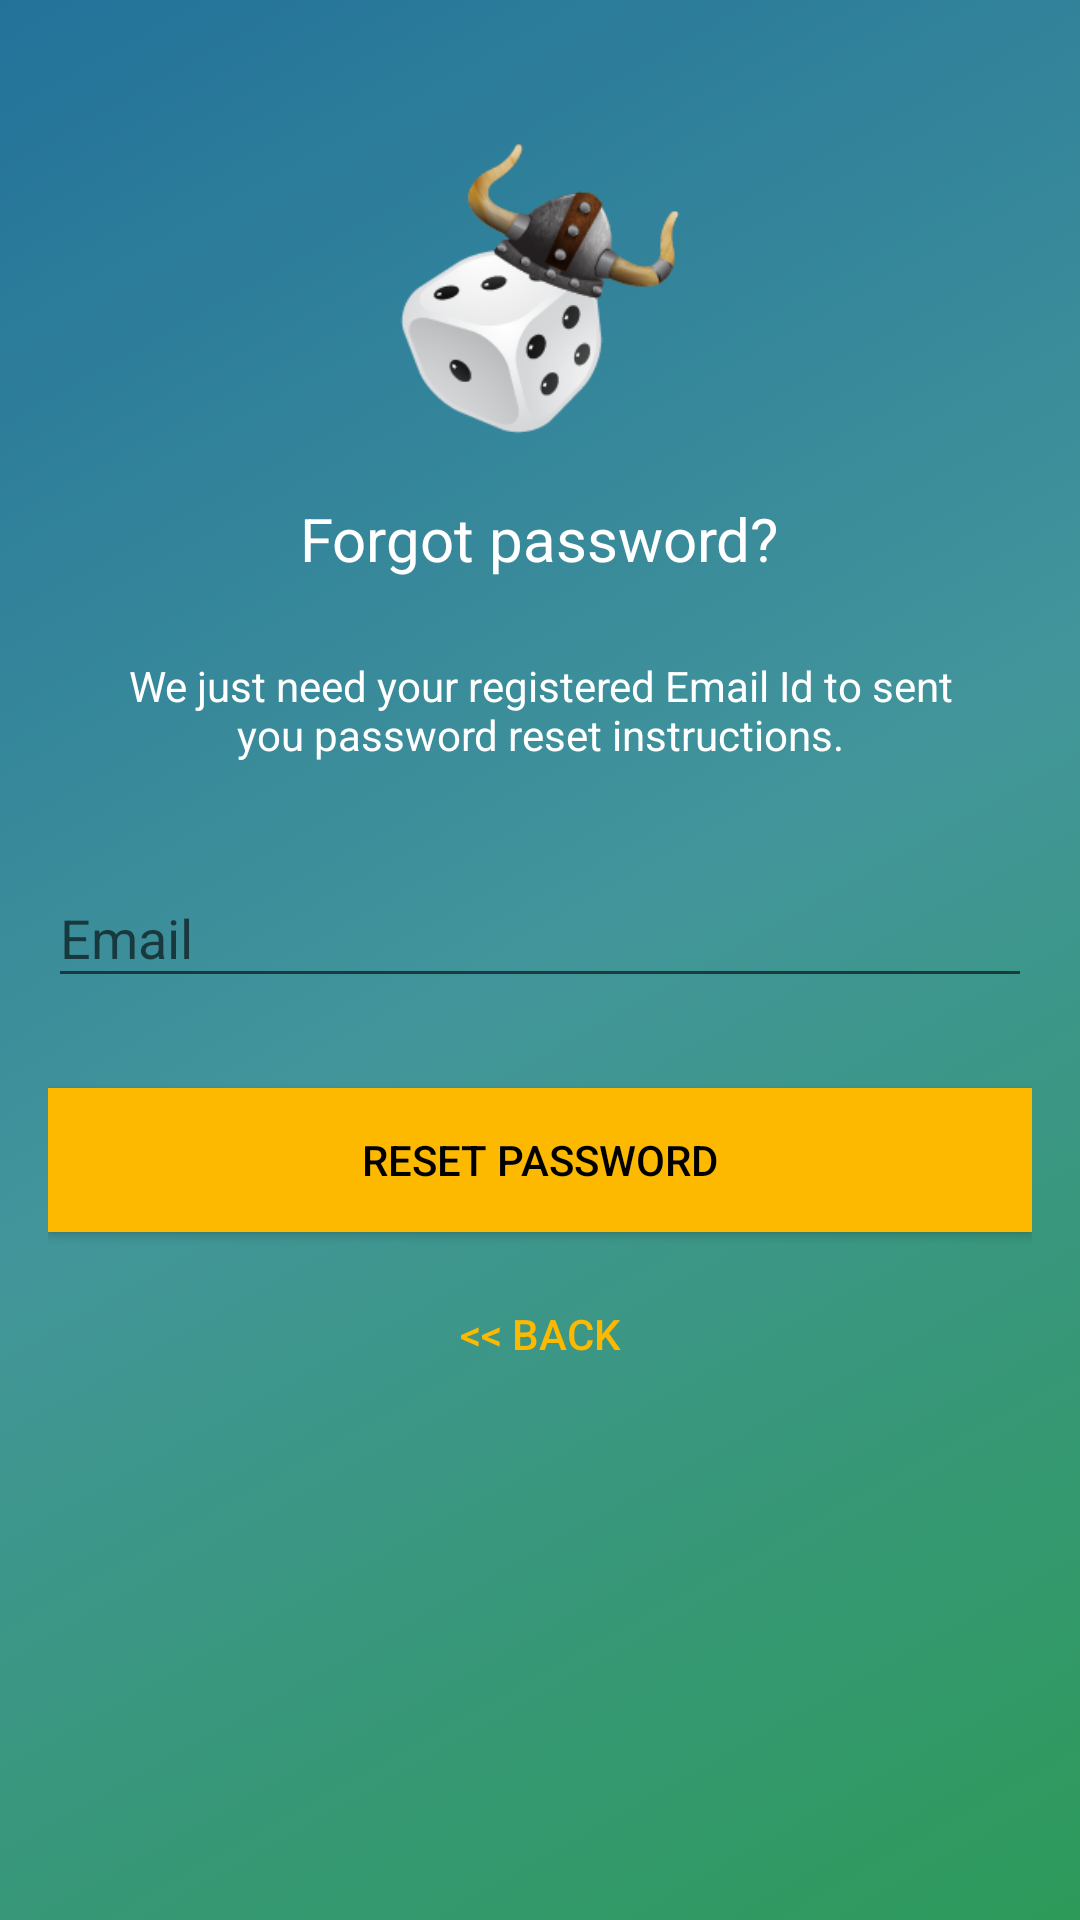

The Android layout XML behind this screen, and the referenced resources:
<!-- AndroidManifest.xml: application theme AppTheme -->
<!-- res/layout/activity_reset_password.xml -->
<?xml version="1.0" encoding="utf-8"?>
<android.support.design.widget.CoordinatorLayout xmlns:android="http://schemas.android.com/apk/res/android"
    xmlns:app="http://schemas.android.com/apk/res-auto"
    xmlns:tools="http://schemas.android.com/tools"
    android:layout_width="match_parent"
    android:layout_height="match_parent"
    android:layout_gravity="center"
    android:background="@drawable/background"
    android:fitsSystemWindows="true"
    tools:context="info.androidhive.firebase.LoginActivity">

    <LinearLayout
        android:layout_width="fill_parent"
        android:layout_height="wrap_content"
        android:layout_marginTop="30dp"
        android:gravity="center"
        android:orientation="vertical"
        android:padding="@dimen/activity_horizontal_margin">


        <ImageView
            android:layout_width="@dimen/logo_w_h"
            android:layout_height="@dimen/logo_w_h"
            android:layout_gravity="center_horizontal"
            android:layout_marginBottom="10dp"
            android:src="@drawable/icon" />

        <TextView
            android:layout_width="wrap_content"
            android:layout_height="wrap_content"
            android:layout_gravity="center_horizontal"
            android:padding="10dp"
            android:text="@string/lbl_forgot_password"
            android:textColor="@android:color/white"
            android:textSize="20dp" />

        <TextView
            android:layout_width="wrap_content"
            android:layout_height="wrap_content"
            android:layout_marginBottom="10dp"
            android:gravity="center_horizontal"
            android:padding="@dimen/activity_horizontal_margin"
            android:text="@string/forgot_password_msg"
            android:textColor="@android:color/white"
            android:textSize="14dp" />

        <android.support.design.widget.TextInputLayout
            android:layout_width="match_parent"
            android:layout_height="wrap_content">

            <EditText
                android:id="@+id/email"
                android:layout_width="match_parent"
                android:layout_height="wrap_content"
                android:layout_marginBottom="10dp"
                android:layout_marginTop="20dp"
                android:hint="@string/hint_email"
                android:inputType="textEmailAddress"
                android:textColor="@android:color/white"
                android:textColorHint="@android:color/white" />
        </android.support.design.widget.TextInputLayout>

        

        <Button
            android:id="@+id/btn_reset_password"
            android:layout_width="fill_parent"
            android:layout_height="wrap_content"
            android:layout_marginTop="20dip"
            android:background="@color/colorAccent"
            android:text="@string/btn_reset_password"
            android:textColor="@android:color/black" />

        <Button
            android:id="@+id/btn_back"
            android:layout_width="wrap_content"
            android:layout_height="wrap_content"
            android:layout_marginTop="10dp"
            android:background="@null"
            android:text="@string/btn_back"
            android:textColor="@color/colorAccent" />

    </LinearLayout>

    <ProgressBar
        android:id="@+id/progressBar"
        android:layout_width="30dp"
        android:layout_height="30dp"
        android:layout_gravity="center|bottom"
        android:layout_marginBottom="20dp"
        android:visibility="gone" />
</android.support.design.widget.CoordinatorLayout>
<!-- resources referenced by this layout -->
<resources>
  <color name="colorAccent">#fcb900</color>
  <dimen name="activity_horizontal_margin">16dp</dimen>
  <dimen name="logo_w_h">100dp</dimen>
  <!-- drawable background (drawable) -->
  <?xml version="1.0" encoding="UTF-8"?>
  <selector xmlns:android="http://schemas.android.com/apk/res/android">
  <item>
      <shape>
          <gradient
              android:startColor="#ff2d9a59"
              android:centerColor="#ff42959a"
              android:endColor="#ff23729a"
              android:angle="135"/>
      </shape>
  </item>
  </selector>
  <!-- drawable icon: png bitmap (drawable, 23881 bytes) -->
  <string name="btn_back">&lt;&lt; Back</string>
  <string name="btn_reset_password">Reset Password</string>
  <string name="forgot_password_msg">We just need your registered Email Id to sent you password reset instructions.</string>
  <string name="hint_email">Email</string>
  <string name="lbl_forgot_password">Forgot password?</string>
  <style name="AppTheme" parent="Theme.AppCompat.Light.NoActionBar">
          
          <item name="colorPrimary">@color/colorPrimary</item>
          <item name="colorPrimaryDark">@color/colorPrimaryDark</item>
          <item name="colorAccent">@color/colorAccent</item>
          <item name="android:windowFullscreen">true</item>
      </style>
  <color name="colorPrimary">#00bcd4</color>
  <color name="colorPrimaryDark">#0097a7</color>
</resources>
